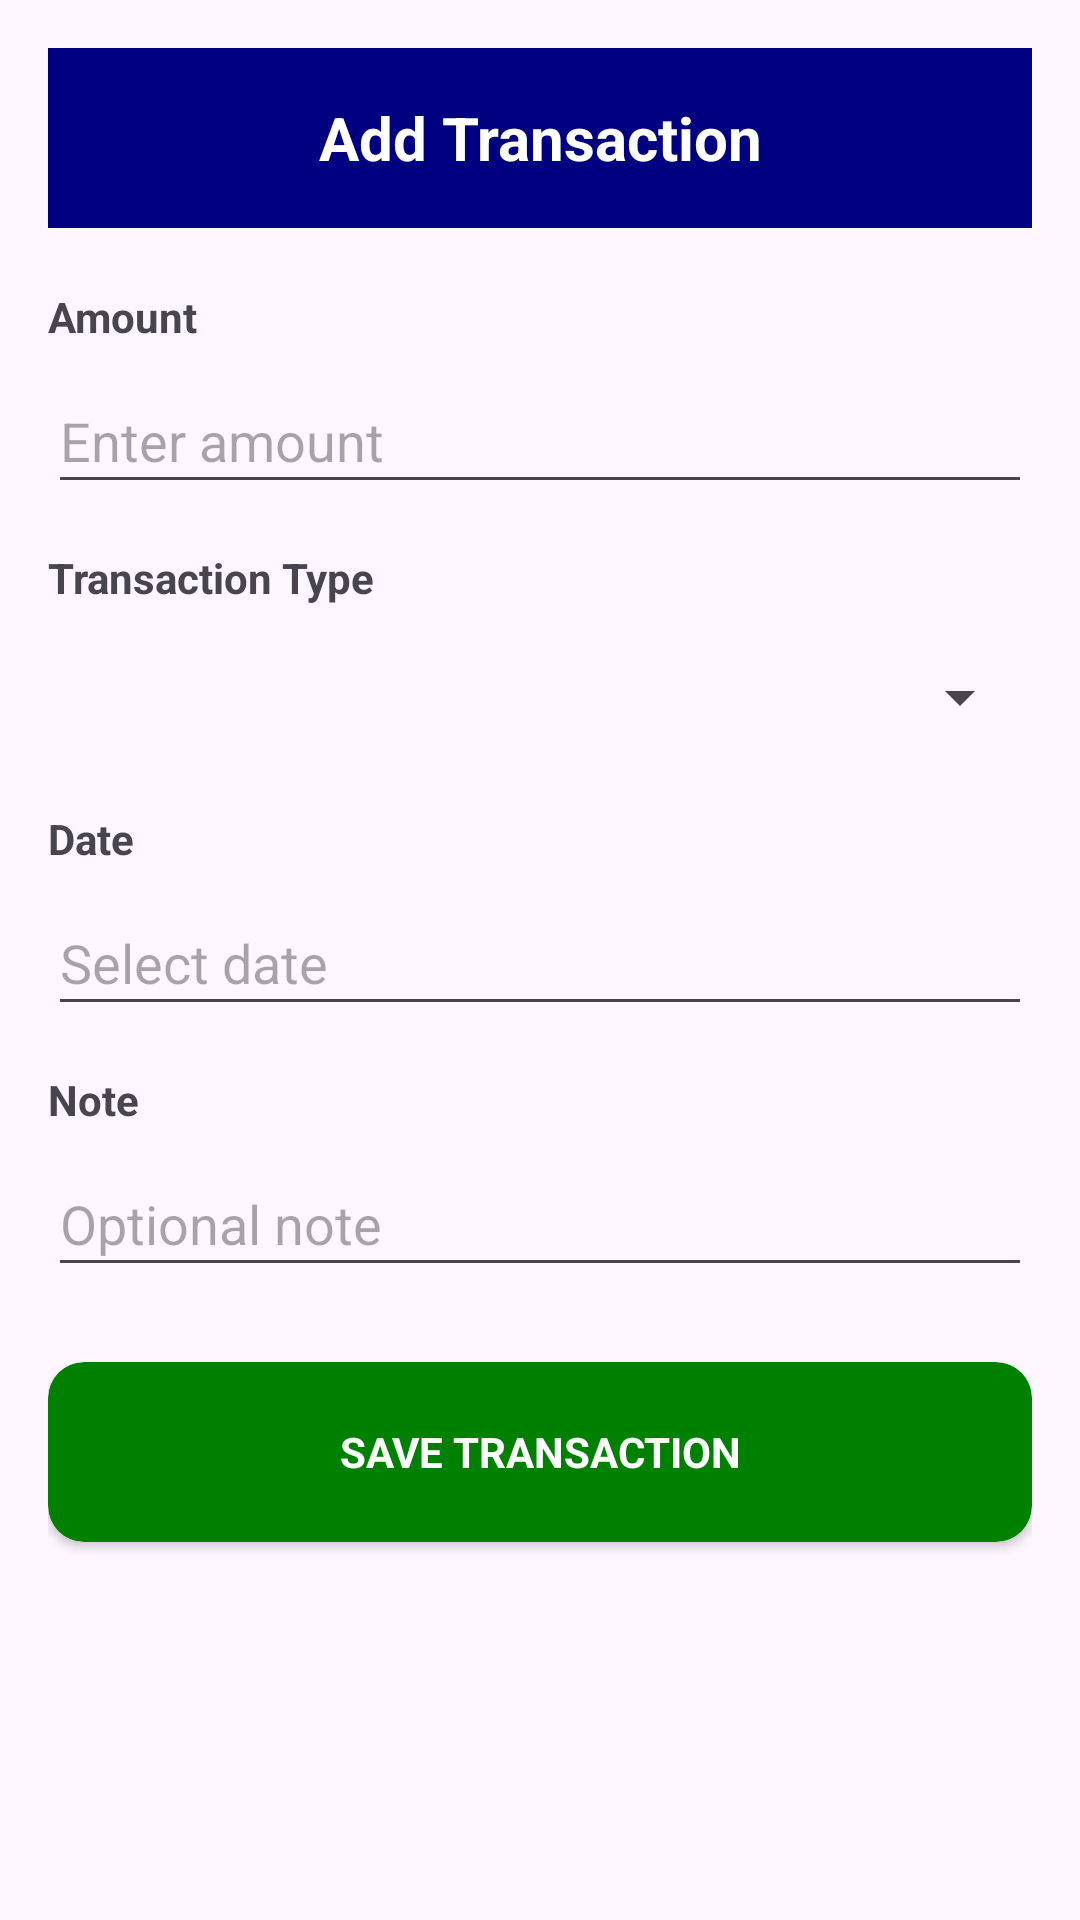

Write the Android layout XML for this screen, with the resource values it uses.
<!-- AndroidManifest.xml: application theme Theme.RevenueManagementSystem -->
<!-- res/layout/activity_add_transaction.xml -->
<?xml version="1.0" encoding="utf-8"?>
<androidx.constraintlayout.widget.ConstraintLayout
    xmlns:android="http://schemas.android.com/apk/res/android"
    xmlns:app="http://schemas.android.com/apk/res-auto"
    android:layout_width="match_parent"
    android:layout_height="match_parent"
    android:padding="16dp">

    
    <TextView
        android:id="@+id/tvTitle"
        android:layout_width="0dp"
        android:layout_height="60dp"
        android:background="@color/txtBg"
        android:text="Add Transaction"
        android:textColor="@color/white"
        android:textSize="20sp"
        android:textStyle="bold"
        android:gravity="center"
        app:layout_constraintTop_toTopOf="parent"
        app:layout_constraintStart_toStartOf="parent"
        app:layout_constraintEnd_toEndOf="parent"/>

    
    <TextView
        android:id="@+id/tvAmount"
        android:layout_width="wrap_content"
        android:layout_height="wrap_content"
        android:text="Amount"
        android:textStyle="bold"
        app:layout_constraintTop_toBottomOf="@id/tvTitle"
        app:layout_constraintStart_toStartOf="parent"
        android:layout_marginTop="20dp"/>

    <EditText
        android:id="@+id/etAmount"
        android:layout_width="0dp"
        android:layout_height="45dp"
        android:hint="Enter amount"
        android:inputType="number"
        app:layout_constraintTop_toBottomOf="@id/tvAmount"
        app:layout_constraintStart_toStartOf="parent"
        app:layout_constraintEnd_toEndOf="parent"
        android:layout_marginTop="8dp"/>

    
    <TextView
        android:id="@+id/tvType"
        android:layout_width="wrap_content"
        android:layout_height="wrap_content"
        android:text="Transaction Type"
        android:textStyle="bold"
        app:layout_constraintTop_toBottomOf="@id/etAmount"
        app:layout_constraintStart_toStartOf="parent"
        android:layout_marginTop="15dp"/>

    
    <Spinner
        android:id="@+id/spinnerType"
        android:layout_width="0dp"
        android:layout_height="45dp"
        app:layout_constraintTop_toBottomOf="@id/tvType"
        app:layout_constraintStart_toStartOf="parent"
        app:layout_constraintEnd_toEndOf="parent"
        android:layout_marginTop="8dp"/>

    
    <TextView
        android:id="@+id/tvDate"
        android:layout_width="wrap_content"
        android:layout_height="wrap_content"
        android:text="Date"
        android:textStyle="bold"
        app:layout_constraintTop_toBottomOf="@id/spinnerType"
        app:layout_constraintStart_toStartOf="parent"
        android:layout_marginTop="15dp"/>

    <EditText
        android:id="@+id/etDate"
        android:layout_width="0dp"
        android:layout_height="45dp"
        android:hint="Select date"
        android:focusable="false"
        app:layout_constraintTop_toBottomOf="@id/tvDate"
        app:layout_constraintStart_toStartOf="parent"
        app:layout_constraintEnd_toEndOf="parent"
        android:layout_marginTop="8dp"/>

    
    <TextView
        android:id="@+id/tvNote"
        android:layout_width="wrap_content"
        android:layout_height="wrap_content"
        android:text="Note"
        android:textStyle="bold"
        app:layout_constraintTop_toBottomOf="@id/etDate"
        app:layout_constraintStart_toStartOf="parent"
        android:layout_marginTop="15dp"/>

    <EditText
        android:id="@+id/etNote"
        android:layout_width="0dp"
        android:layout_height="45dp"
        android:hint="Optional note"
        app:layout_constraintTop_toBottomOf="@id/tvNote"
        app:layout_constraintStart_toStartOf="parent"
        app:layout_constraintEnd_toEndOf="parent"
        android:layout_marginTop="8dp"/>

    
    <androidx.cardview.widget.CardView
        android:id="@+id/btnSave"
        android:layout_width="0dp"
        android:layout_height="60dp"
        app:cardCornerRadius="12dp"
        android:backgroundTint="@color/add"
        app:layout_constraintTop_toBottomOf="@id/etNote"
        app:layout_constraintStart_toStartOf="parent"
        app:layout_constraintEnd_toEndOf="parent"
        android:layout_marginTop="25dp">

        <TextView
            android:layout_width="match_parent"
            android:layout_height="match_parent"
            android:text="SAVE TRANSACTION"
            android:textColor="@color/white"
            android:textStyle="bold"
            android:gravity="center"/>
    </androidx.cardview.widget.CardView>

</androidx.constraintlayout.widget.ConstraintLayout>
<!-- resources referenced by this layout -->
<resources>
  <color name="add">#008000 </color>
  <color name="txtBg">#000080</color>
  <color name="white">#FFFFFFFF</color>
  <style name="Theme.RevenueManagementSystem" parent="Base.Theme.RevenueManagementSystem" />
  <style name="Base.Theme.RevenueManagementSystem" parent="Theme.Material3.DayNight.NoActionBar">
          
          
      </style>
</resources>
